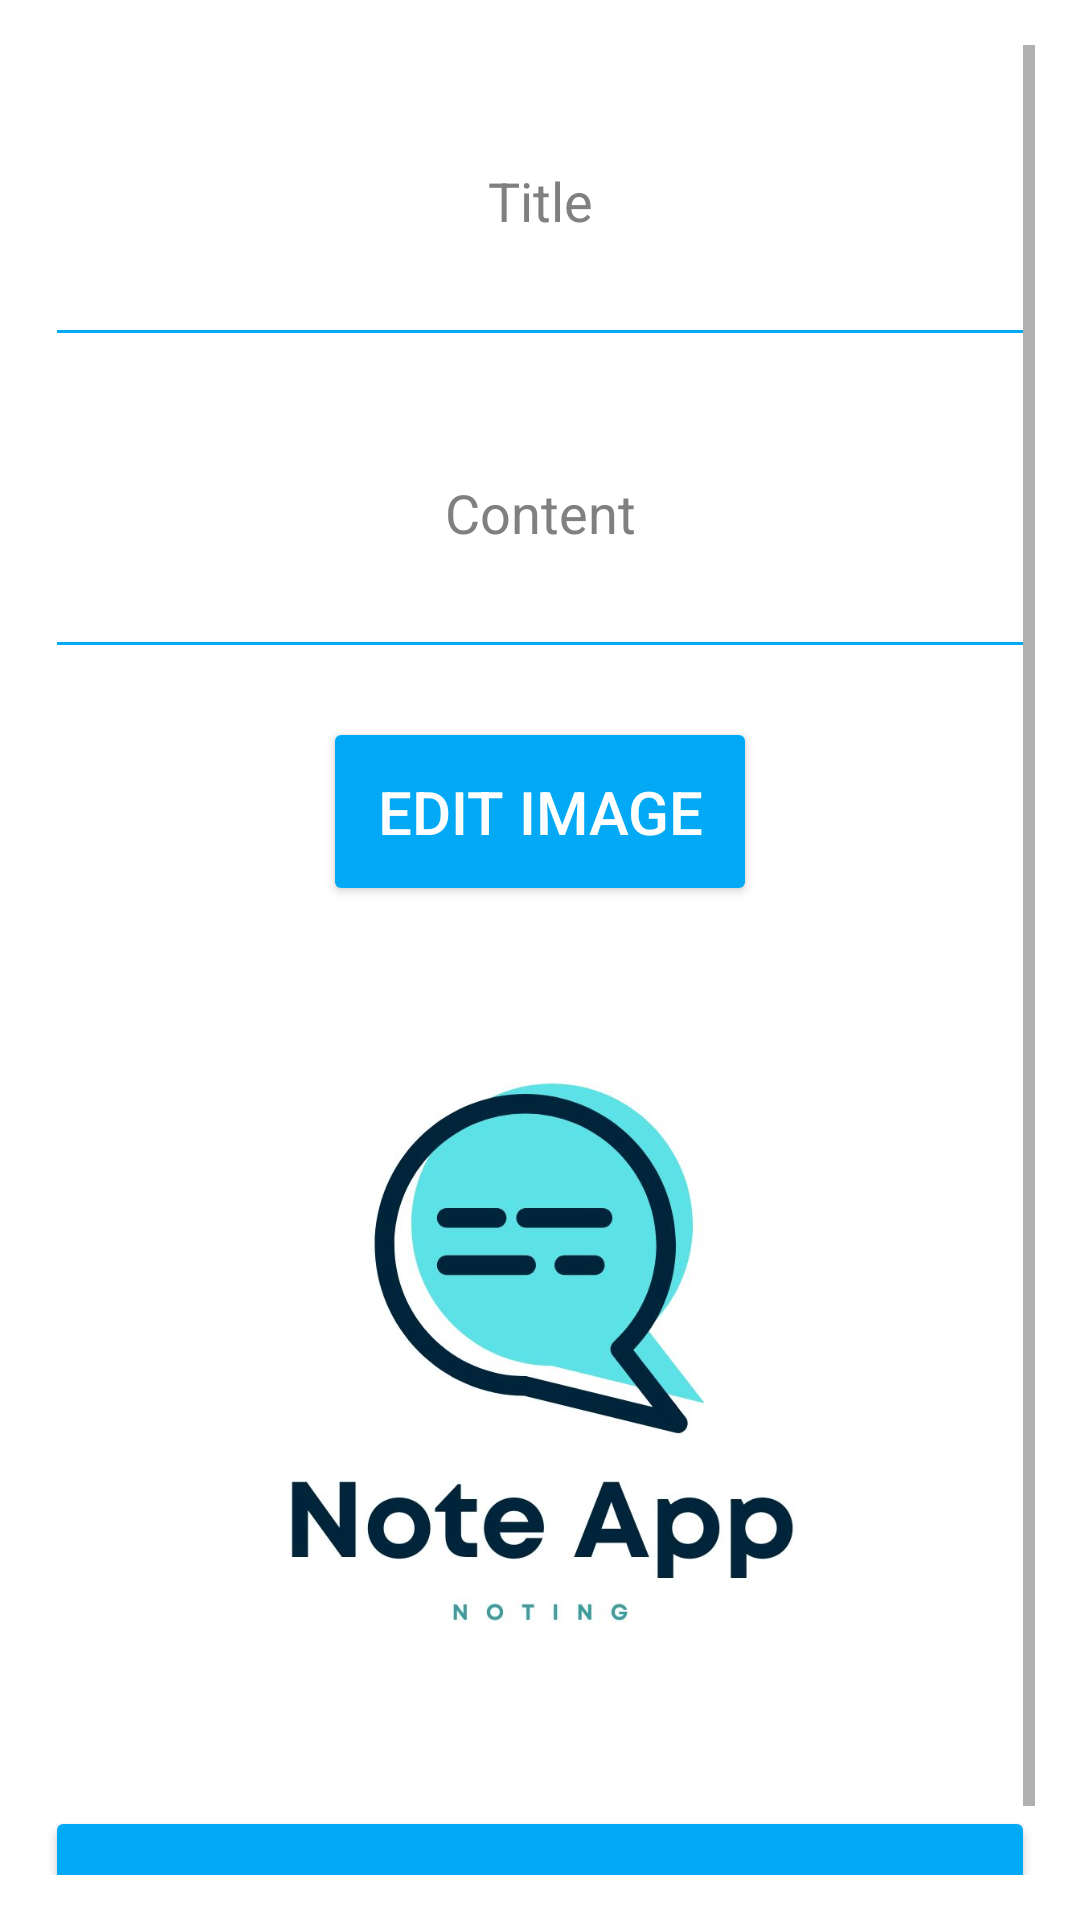

Reconstruct the res/layout file that produces this screen, plus the resources it refers to.
<!-- AndroidManifest.xml: application theme Theme.RichNoteApp -->
<!-- res/layout/fragment_edit_note.xml -->
<?xml version="1.0" encoding="utf-8"?>
<ScrollView xmlns:android="http://schemas.android.com/apk/res/android"
    xmlns:tools="http://schemas.android.com/tools"
    xmlns:app="http://schemas.android.com/apk/res-auto"
    android:layout_width="match_parent"
    android:layout_height="match_parent"
    tools:context="com.example.richnoteapp.ui.edit_note.EditNoteFragment"
    android:padding="15dp">

    <LinearLayout
        android:layout_width="match_parent"
        android:layout_height="wrap_content"
        android:orientation="vertical">

        <EditText
            android:id="@+id/edit_title"
            android:layout_width="match_parent"
            android:layout_height="104dp"
            android:hint="@string/title"
            android:textColor="@color/blue"
            android:textColorHint="@color/grey"
            android:backgroundTint="@color/blue"
            android:padding="10dp"
            android:gravity="center"
            app:cornerRadius="16dp" />

        <EditText
            android:id="@+id/edit_content"
            android:layout_width="match_parent"
            android:layout_height="104dp"
            android:hint="@string/content"
            android:textColor="@color/blue"
            android:textColorHint="@color/grey"
            android:backgroundTint="@color/blue"
            android:padding="10dp"
            android:gravity="center"
            app:cornerRadius="16dp" />

        <Button
            android:id="@+id/edit_image"
            android:layout_width="wrap_content"
            android:layout_height="wrap_content"
            android:layout_marginTop="16dp"
            android:padding="18dp"
            android:textSize="20sp"
            android:textColor="@color/white"
            android:text="@string/edit_image"
            android:layout_gravity="center"
            app:cornerRadius="16dp"
            android:backgroundTint="@color/blue" />

        <ImageView
            android:id="@+id/imageView"
            android:layout_width="match_parent"
            android:layout_height="268dp"
            android:layout_marginTop="16dp"
            android:src="@drawable/logo" />

        <Button
            android:id="@+id/save"
            android:layout_width="match_parent"
            android:layout_height="wrap_content"
            android:layout_marginTop="16dp"
            android:padding="18dp"
            android:textSize="20sp"
            android:textColor="@color/white"
            android:backgroundTint="@color/blue"
            app:cornerRadius="16dp"
            android:text="@string/save" />
    </LinearLayout>
</ScrollView>
<!-- resources referenced by this layout -->
<resources>
  <color name="blue">#03A9F4</color>
  <color name="grey">#808080</color>
  <color name="white">#FFFFFF</color>
  <!-- drawable logo: jpg bitmap (drawable, 46668 bytes) -->
  <string name="content">Content</string>
  <string name="edit_image">Edit Image</string>
  <string name="save">Save</string>
  <string name="title">Title</string>
  <style name="Theme.RichNoteApp" parent="Theme.MaterialComponents.DayNight.DarkActionBar">
          
          <item name="colorPrimary">@color/blue</item>
          <item name="colorPrimaryVariant">@color/blue</item>
          <item name="colorOnPrimary">@color/white</item>
          <item name="colorSecondary">@color/blue</item>
          <item name="colorSecondaryVariant">@color/blue</item>
          <item name="colorOnSecondary">@color/white</item>
      </style>
</resources>
